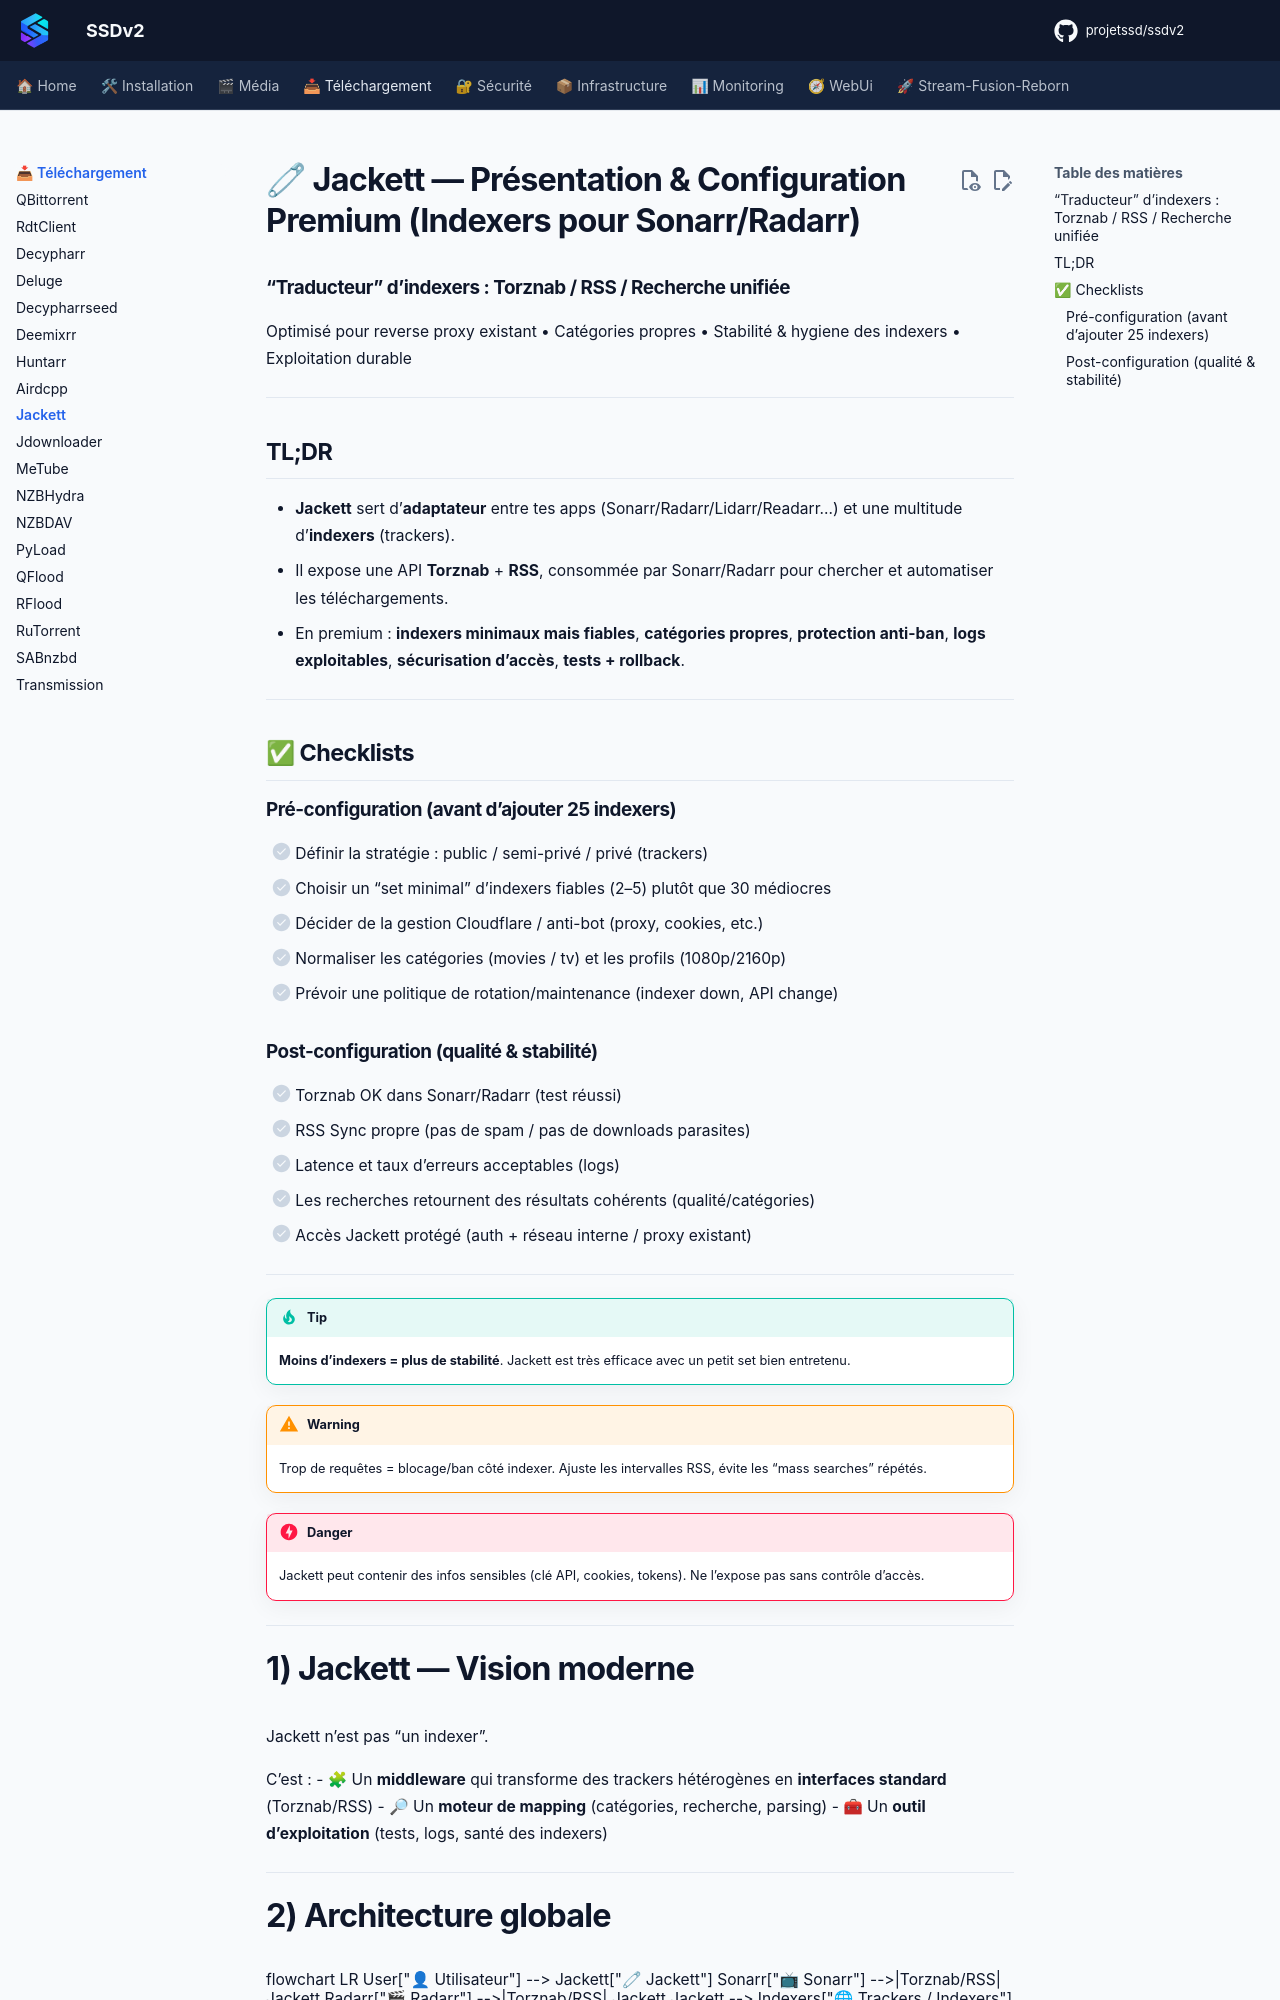

repository: projetssd/ssdv2_docs · page: applications/telechargement/jackett/index.html · generator: mkdocs

# 🧷 Jackett — Présentation & Configuration Premium (Indexers pour Sonarr/Radarr)

### “Traducteur” d’indexers : Torznab / RSS / Recherche unifiée
Optimisé pour reverse proxy existant • Catégories propres • Stabilité & hygiene des indexers • Exploitation durable

---

## TL;DR

- **Jackett** sert d’**adaptateur** entre tes apps (Sonarr/Radarr/Lidarr/Readarr…) et une multitude d’**indexers** (trackers).
- Il expose une API **Torznab** + **RSS**, consommée par Sonarr/Radarr pour chercher et automatiser les téléchargements.
- En premium : **indexers minimaux mais fiables**, **catégories propres**, **protection anti-ban**, **logs exploitables**, **sécurisation d’accès**, **tests + rollback**.

---

## ✅ Checklists

### Pré-configuration (avant d’ajouter 25 indexers)
- [ ] Définir la stratégie : public / semi-privé / privé (trackers)
- [ ] Choisir un “set minimal” d’indexers fiables (2–5) plutôt que 30 médiocres
- [ ] Décider de la gestion Cloudflare / anti-bot (proxy, cookies, etc.)
- [ ] Normaliser les catégories (movies / tv) et les profils (1080p/2160p)
- [ ] Prévoir une politique de rotation/maintenance (indexer down, API change)

### Post-configuration (qualité & stabilité)
- [ ] Torznab OK dans Sonarr/Radarr (test réussi)
- [ ] RSS Sync propre (pas de spam / pas de downloads parasites)
- [ ] Latence et taux d’erreurs acceptables (logs)
- [ ] Les recherches retournent des résultats cohérents (qualité/catégories)
- [ ] Accès Jackett protégé (auth + réseau interne / proxy existant)

---

> [!TIP]
> **Moins d’indexers = plus de stabilité**. Jackett est très efficace avec un petit set bien entretenu.

> [!WARNING]
> Trop de requêtes = blocage/ban côté indexer. Ajuste les intervalles RSS, évite les “mass searches” répétés.

> [!DANGER]
> Jackett peut contenir des infos sensibles (clé API, cookies, tokens). Ne l’expose pas sans contrôle d’accès.

---
